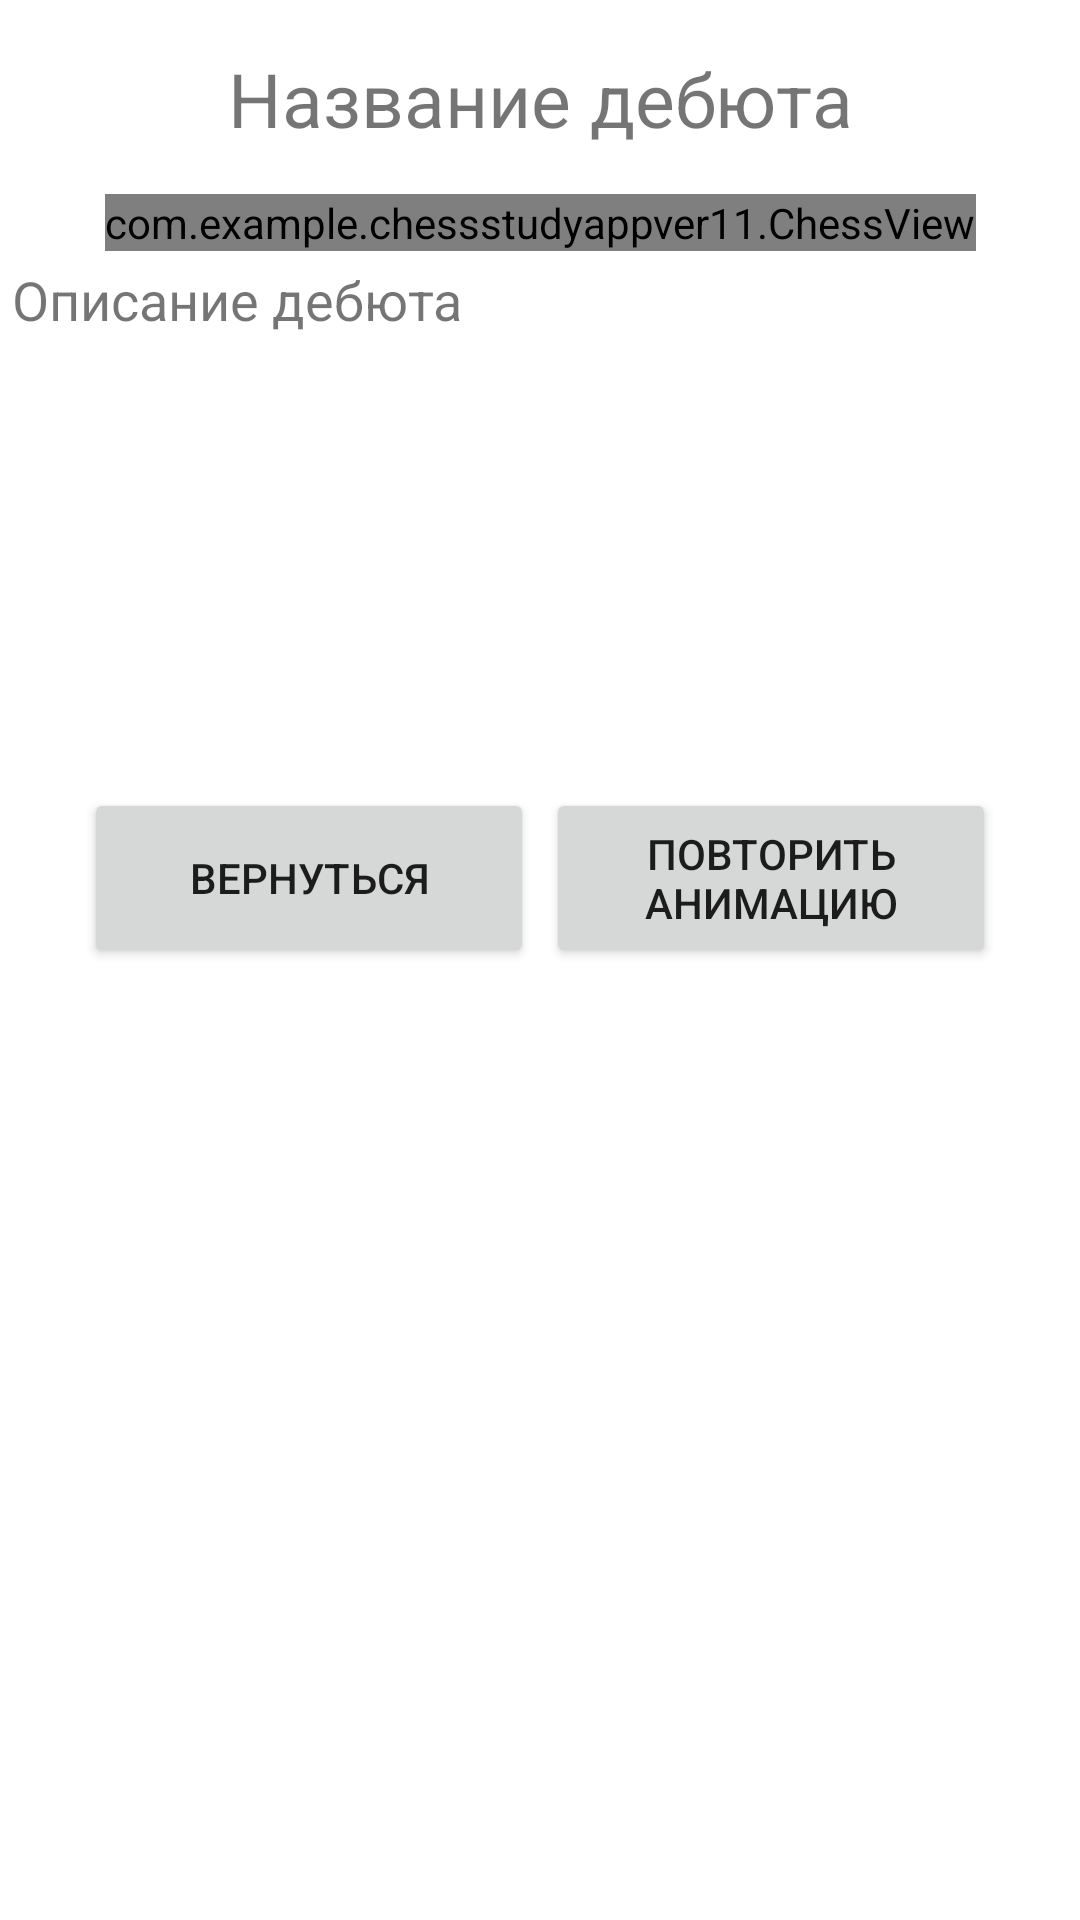

Layout XML and referenced resources for this Android screen:
<!-- AndroidManifest.xml: application theme Theme.Chessstudyappver11 -->
<!-- res/layout/activity_debuts_review.xml -->
<?xml version="1.0" encoding="utf-8"?>
<androidx.constraintlayout.widget.ConstraintLayout xmlns:android="http://schemas.android.com/apk/res/android"
    xmlns:app="http://schemas.android.com/apk/res-auto"
    xmlns:tools="http://schemas.android.com/tools"
    android:layout_width="match_parent"
    android:layout_height="match_parent"
    tools:context=".DebutsReviewActivity">

    <Button
        android:id="@+id/repeatButton"
        android:layout_width="150dp"
        android:layout_height="60dp"
        android:layout_marginTop="16dp"
        android:layout_marginEnd="28dp"
        android:onClick="repeatDebuts"
        android:text="Повторить анимацию"
        app:layout_constraintEnd_toEndOf="parent"
        app:layout_constraintTop_toBottomOf="@+id/debutsDescription" />

    <TextView
        android:id="@+id/textDebut"
        android:layout_width="match_parent"
        android:layout_height="wrap_content"
        android:layout_marginTop="16dp"
        android:text="Название дебюта"
        android:textAlignment="center"
        android:textSize="25dp"
        app:layout_constraintStart_toStartOf="parent"
        app:layout_constraintTop_toTopOf="parent" />

    <com.example.chessstudyappver11.ChessView
        android:id="@+id/chess_debut_view"
        android:layout_width="wrap_content"
        android:layout_height="wrap_content"
        android:layout_margin="15dp"
        android:layout_marginStart="10dp"
        android:layout_marginEnd="10dp"
        app:layout_constraintEnd_toEndOf="parent"
        app:layout_constraintStart_toStartOf="parent"
        app:layout_constraintTop_toBottomOf="@+id/textDebut" />

    <TextView
        android:id="@+id/debutsDescription"
        android:layout_width="352dp"
        android:layout_height="159dp"
        android:layout_marginStart="15dp"
        android:layout_marginTop="4dp"
        android:layout_marginEnd="15dp"
        android:scrollbarSize="10dp"
        android:scrollbars="vertical"
        android:scrollHorizontally="false"
        android:text="Описание дебюта"
        android:textSize="18dp"
        app:layout_constraintEnd_toEndOf="parent"
        app:layout_constraintStart_toStartOf="parent"
        app:layout_constraintTop_toBottomOf="@+id/chess_debut_view" />

    <Button
        android:id="@+id/returnButton"
        android:layout_width="150dp"
        android:layout_height="60dp"
        android:layout_marginStart="28dp"
        android:layout_marginTop="16dp"
        android:text="Вернуться"
        app:layout_constraintStart_toStartOf="parent"
        app:layout_constraintTop_toBottomOf="@+id/debutsDescription" />
</androidx.constraintlayout.widget.ConstraintLayout>
<!-- resources referenced by this layout -->
<resources>
  <style name="Theme.Chessstudyappver11" parent="Theme.MaterialComponents.DayNight.DarkActionBar">
          
          <item name="colorPrimary">@color/purple_500</item>
          <item name="colorPrimaryVariant">@color/purple_700</item>
          <item name="colorOnPrimary">@color/white</item>
          
          <item name="colorSecondary">@color/teal_200</item>
          <item name="colorSecondaryVariant">@color/teal_700</item>
          <item name="colorOnSecondary">@color/black</item>
          
          <item name="android:statusBarColor" tools:targetApi="l">?attr/colorPrimaryVariant</item>
          
      </style>
  <!-- not gathered from this repository: default colours our renderer supplied (Android Studio template values) -->
  <color name="purple_500">#FF6200EE</color>
  <color name="purple_700">#FF3700B3</color>
  <color name="teal_200">#FF03DAC5</color>
  <color name="teal_700">#FF018786</color>
  <color name="black">#FF000000</color>
  <color name="white">#FFFFFFFF</color>
</resources>
